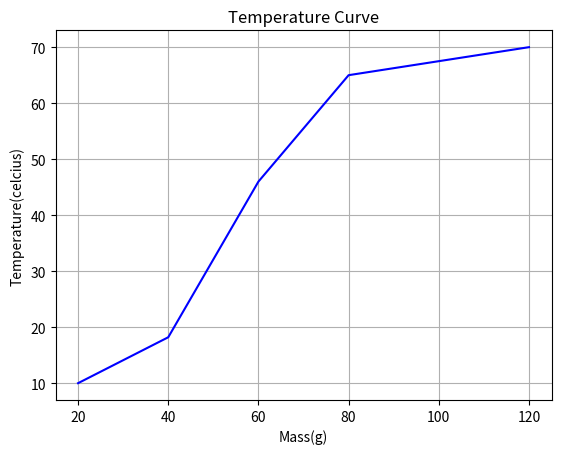

Generate this figure with matplotlib:
import matplotlib.pyplot as plt

mass_list = [20,40,60,80,100,120]
temp_list = [10,18.2,46,65,67.5,70]

plt.plot(mass_list, temp_list, color='blue')
plt.grid(axis='both')
plt.title(label='Temperature Curve')
plt.xlabel('Mass(g)')
plt.ylabel('Temperature(celcius)')
plt.show()